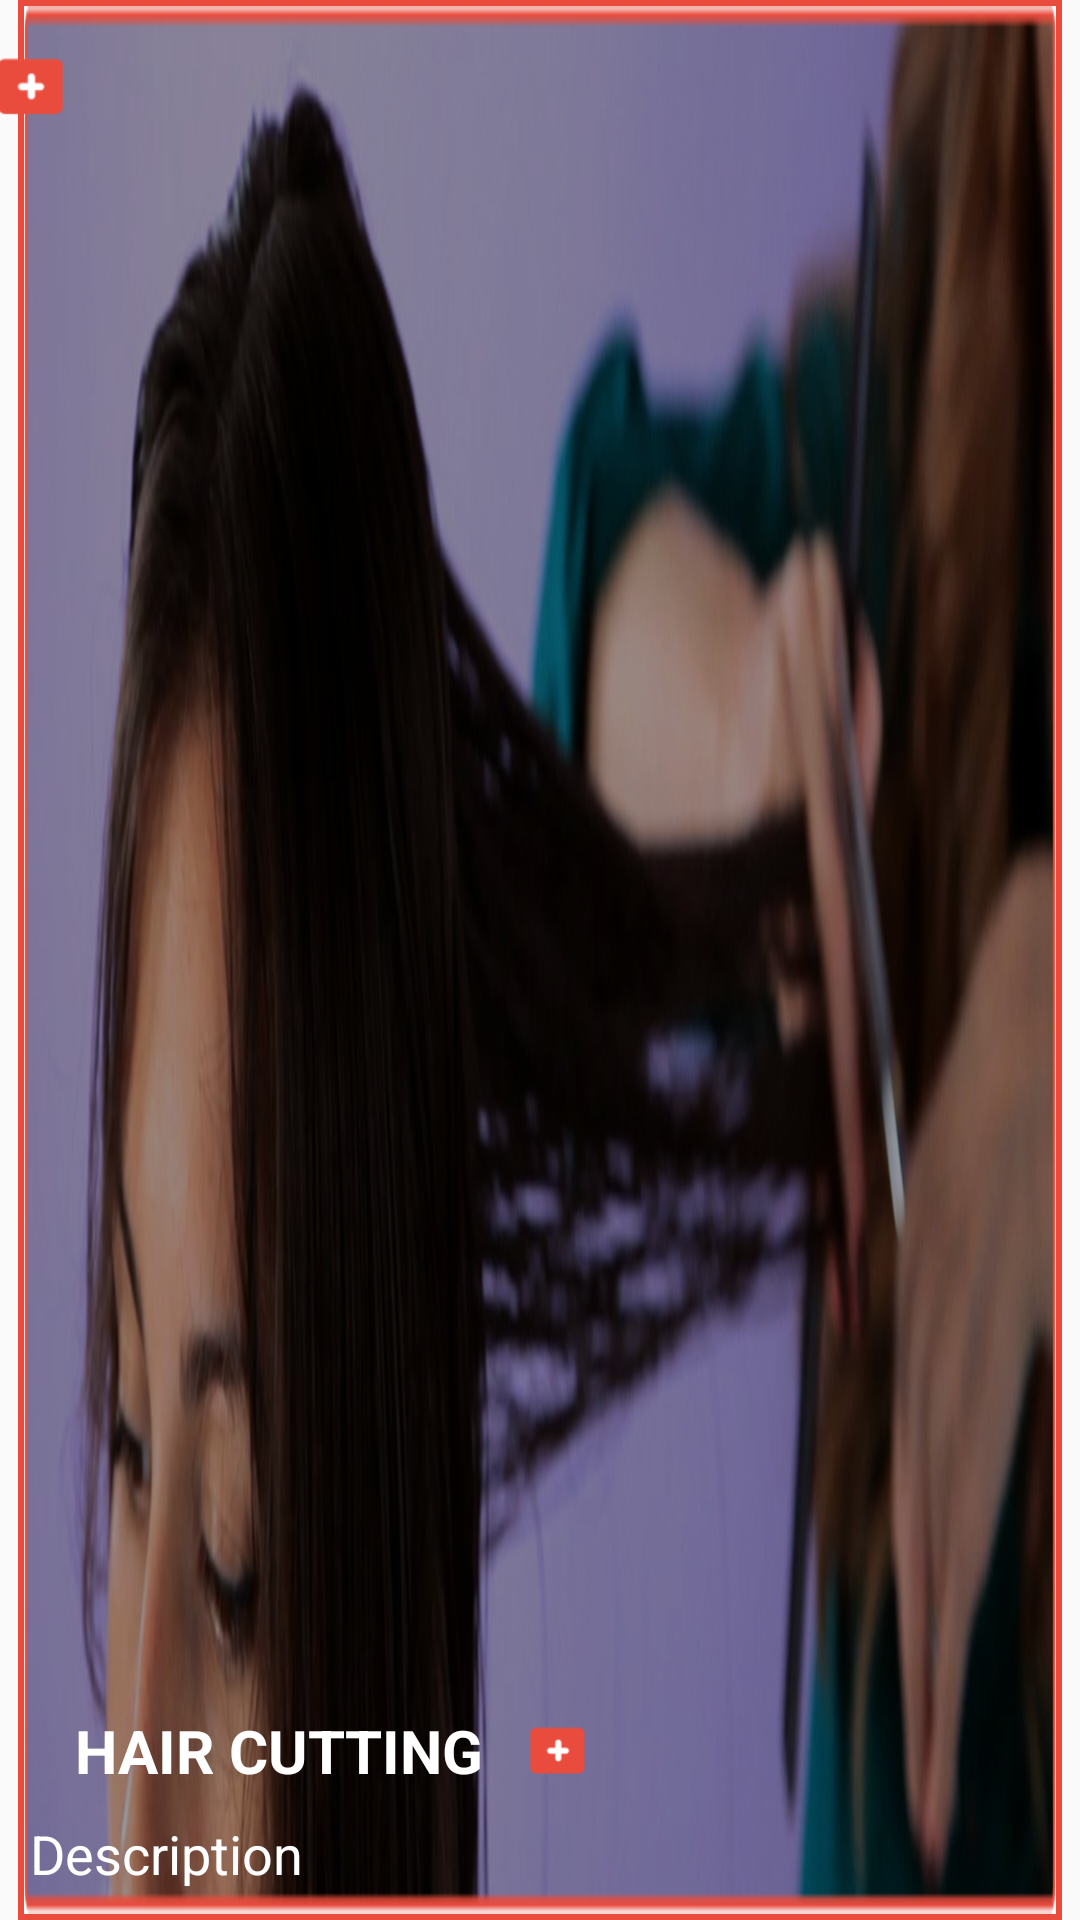

Android layout source for this screen:
<!-- AndroidManifest.xml: application theme MyMaterialTheme -->
<!-- res/layout/our_service_listitem_left.xml -->
<?xml version="1.0" encoding="utf-8"?>
<RelativeLayout xmlns:android="http://schemas.android.com/apk/res/android"
    android:layout_width="match_parent"
    android:layout_height="100dp">


    <LinearLayout
        android:layout_width="match_parent"
        android:layout_marginLeft="6dp"
        android:layout_marginRight="6dp"
        android:layout_height="match_parent">
        <ImageView
            android:id="@+id/main_image"
            android:layout_width="match_parent"

            android:scaleType="fitXY"
            android:padding="2dp"
            android:background="@drawable/transparent_box_for_pic"
            android:layout_height="match_parent"
            android:src="@drawable/haircut_img"/>
    </LinearLayout>

    <ImageView
        android:layout_width="wrap_content"
        android:src="@drawable/read_more"
        android:layout_marginLeft="-14dp"
        android:layout_marginTop="5dp"
        android:layout_alignParentLeft="true"
        android:layout_height="wrap_content" />



    <LinearLayout
        android:layout_width="wrap_content"
        android:layout_height="wrap_content"

        android:layout_marginRight="15dp"
        android:gravity="center_vertical|left"
        android:layout_marginLeft="10dp"
        android:layout_alignParentLeft="true"
        android:layout_alignParentBottom="true"
        android:orientation="vertical">

        <LinearLayout
            android:layout_width="wrap_content"
            android:gravity="center_vertical|right"
            android:layout_height="wrap_content"
            android:orientation="horizontal">

            <TextView
                android:id="@+id/service_title"
                android:layout_width="wrap_content"
                android:layout_height="wrap_content"
                android:text="Hair cutting"
                android:layout_marginLeft="15dp"
                android:textAllCaps="true"
                android:textColor="@color/white"
                android:textStyle="bold"
                android:textSize="@dimen/headings"/>

            <ImageView
                android:id="@+id/service_img"
                android:layout_width="40dp"
                android:src="@drawable/read_more"
                android:layout_marginLeft="5dp"

                android:layout_height="40dp" />

        </LinearLayout>

        <TextView
            android:id="@+id/service_description"
            android:layout_width="wrap_content"
            android:layout_marginTop="2dp"
            android:layout_height="wrap_content"
            android:text="Description"
            android:layout_marginBottom="10dp"
            android:textColor="@color/white"
            android:textSize="18dp"/>

    </LinearLayout>



</RelativeLayout>
<!-- resources referenced by this layout -->
<resources>
  <color name="white">#ffffff</color>
  <dimen name="headings">20dp</dimen>
  <!-- drawable haircut_img: png bitmap (drawable-hdpi, 84275 bytes) -->
  <!-- drawable read_more: png bitmap (drawable-hdpi, 3428 bytes) -->
  <!-- drawable transparent_box_for_pic (drawable) -->
  <?xml version="1.0" encoding="utf-8"?>
  <shape xmlns:android="http://schemas.android.com/apk/res/android"
      android:shape="rectangle" android:padding="10dp">
      <solid android:color="#00000000"/>
  
      <stroke android:width="2dp"
          android:color="@color/red"/>
      <corners
          android:bottomRightRadius="0dp"
          android:bottomLeftRadius="0dp"
          android:topLeftRadius="0dp"
          android:topRightRadius="0dp"/>
  </shape>
  <style name="MyMaterialTheme" parent="MyMaterialTheme.Base">
  
      </style>
  <color name="red">#e94c3d</color>
  <style name="MyMaterialTheme.Base" parent="Theme.AppCompat.Light.DarkActionBar">
          <item name="windowNoTitle">true</item>
          <item name="windowActionBar">false</item>
          <item name="colorPrimary">@color/colorPrimary</item>
          <item name="colorPrimaryDark">@color/colorPrimaryDark</item>
          <item name="colorAccent">@color/colorAccent</item>
      </style>
  <color name="colorPrimary">#e94c3d</color>
  <color name="colorPrimaryDark">#c43122</color>
  <color name="colorAccent">#e94c3d</color>
</resources>
